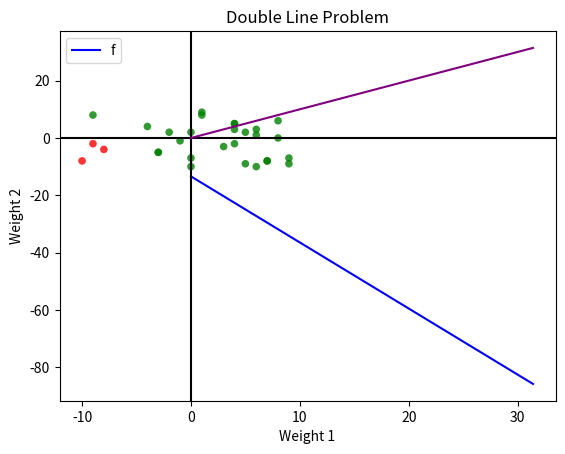

Python code for this plot:
import matplotlib.pyplot as plt
import numpy as np

if __name__ == '__main__':

    plt.ion()

    ########################################
    # Generate some scatterplot and a line #
    ########################################

    # Generate the data set
    f_data = [np.random.randint(low=10*-1, high=10, size=30),
              np.random.randint(low=10*-1, high=10, size=30)]

    x = np.linspace(0, 10*np.pi, 100)

    fig = plt.figure()
    ax = fig.add_subplot(1, 1, 1, facecolor="1.0")
    true_weights = np.random.rand(1), np.random.rand(1)

    # Plot the data on the graph
    for x1, x2 in zip(f_data[0], f_data[1]):

        if 5+true_weights[0]*x1+true_weights[1]*x2 < 0:
            ax.scatter(x1, x2, alpha=0.8, c="red", edgecolors='none', s=30)
        else:
            ax.scatter(x1, x2, alpha=0.8, c="green", edgecolors='none', s=30)

        fig.canvas.draw()

    y = (-1 * (5 / true_weights[1]) / (5 / true_weights[0])) * x \
        + ((-1 * 5) / true_weights[1])

    true_f, = ax.plot(x, y, color="blue", label="f")
    true_f.set_ydata(y)
    plt.xlabel("Weight 1")
    plt.ylabel("Weight 2")
    plt.legend(loc=2)
    ax.axhline(y=0, color='k')
    ax.axvline(x=0, color='k')
    plt.title('Double Line Problem')
    plt.pause(.05)
    fig.canvas.draw()

    ##########################
    # Generate a second line #
    ##########################

    y2 = x
    second_line, = ax.plot(x, y2, color="purple", label="h")
    second_line.set_ydata(y2)
    plt.pause(1)
    fig.canvas.draw()
